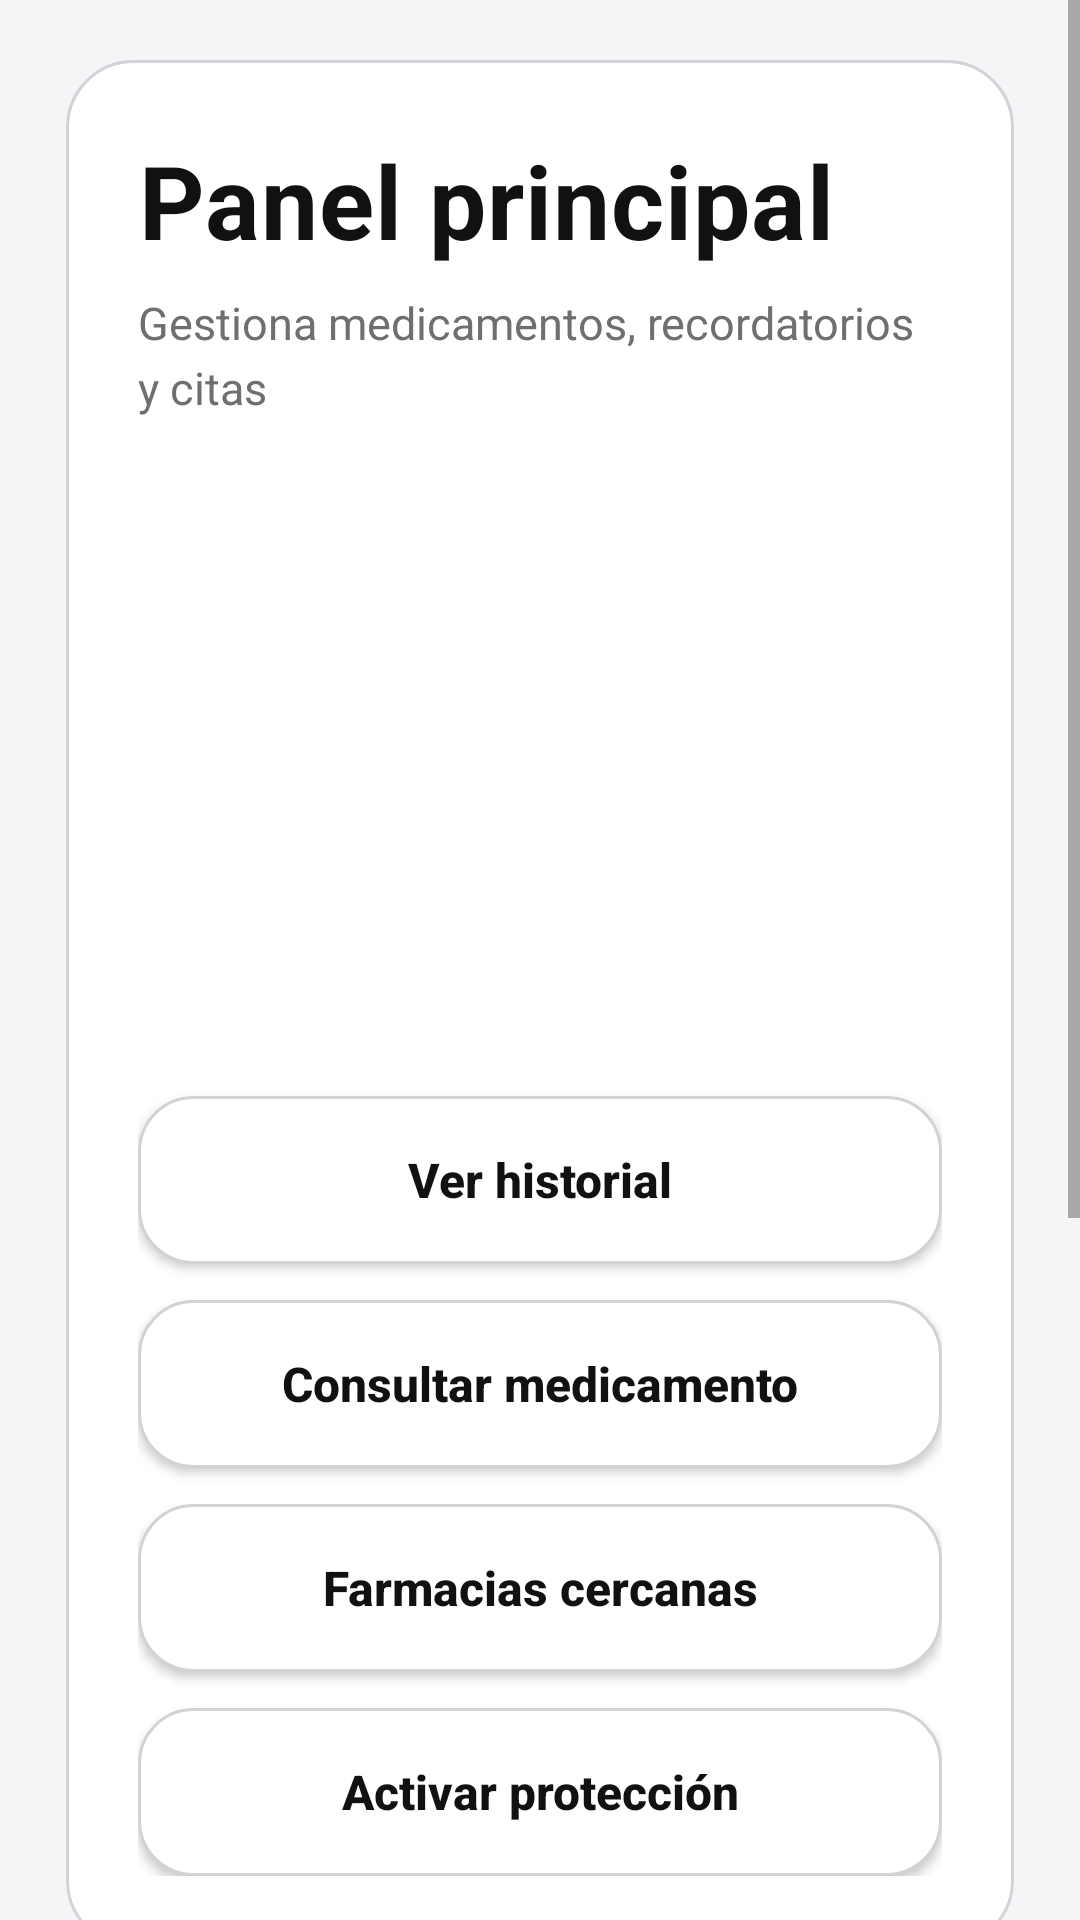

Produce the Android XML layout that renders to this screen, including the resource entries it uses.
<!-- AndroidManifest.xml: application theme Theme.MediRecord -->
<!-- res/layout/activity_dashboard.xml -->
<?xml version="1.0" encoding="utf-8"?>
<ScrollView xmlns:android="http://schemas.android.com/apk/res/android"
    android:layout_width="match_parent"
    android:layout_height="match_parent"
    android:fillViewport="true">

    <LinearLayout
        android:layout_width="match_parent"
        android:layout_height="wrap_content"
        android:orientation="vertical"
        android:paddingHorizontal="22dp"
        android:paddingTop="20dp"
        android:paddingBottom="28dp"
        android:animateLayoutChanges="true">

        <LinearLayout
            android:layout_width="match_parent"
            android:layout_height="wrap_content"
            android:orientation="vertical"
            android:background="@drawable/bg_card"
            android:padding="24dp"
            android:layout_marginBottom="20dp">

            <TextView
                android:layout_width="match_parent"
                android:layout_height="wrap_content"
                android:text="@string/dashboard_title"
                android:textSize="34sp"
                android:textStyle="bold"
                android:letterSpacing="0.01"
                android:textColor="@color/text_primary" />

            <TextView
                android:layout_width="match_parent"
                android:layout_height="wrap_content"
                android:text="@string/dashboard_subtitle"
                android:textSize="15sp"
                android:textColor="@color/text_secondary"
                android:layout_marginTop="8dp"
                android:layout_marginBottom="20dp"
                android:lineSpacingMultiplier="1.2" />

            <Button
                android:id="@+id/btnAgregarMedicamento"
                android:layout_width="match_parent"
                android:layout_height="56dp"
                android:layout_marginBottom="12dp"
                android:background="@drawable/bg_button_primary"
                android:text="@string/btn_add_medication"
                android:textAllCaps="false"
                android:textColor="@color/surface_color"
                android:textSize="16sp"
                android:fontFamily="sans-serif-medium"
                android:textStyle="bold" />

            <Button
                android:id="@+id/btnAgregarRecordatorio"
                android:layout_width="match_parent"
                android:layout_height="56dp"
                android:layout_marginBottom="12dp"
                android:background="@drawable/bg_button_primary"
                android:text="@string/btn_add_reminder"
                android:textAllCaps="false"
                android:textColor="@color/surface_color"
                android:textSize="16sp"
                android:fontFamily="sans-serif-medium"
                android:textStyle="bold" />

            <Button
                android:id="@+id/btnAgregarCita"
                android:layout_width="match_parent"
                android:layout_height="56dp"
                android:layout_marginBottom="14dp"
                android:background="@drawable/bg_button_primary"
                android:text="@string/btn_add_appointment"
                android:textAllCaps="false"
                android:textColor="@color/surface_color"
                android:textSize="16sp"
                android:fontFamily="sans-serif-medium"
                android:textStyle="bold" />

            <Button
                android:id="@+id/btnVerHistorial"
                android:layout_width="match_parent"
                android:layout_height="56dp"
                android:layout_marginBottom="12dp"
                android:background="@drawable/bg_button_secondary"
                android:text="@string/btn_view_history"
                android:textAllCaps="false"
                android:textColor="@color/text_primary"
                android:textSize="16sp"
                android:fontFamily="sans-serif-medium"
                android:textStyle="bold" />

            <Button
                android:id="@+id/btnBuscarOnline"
                android:layout_width="match_parent"
                android:layout_height="56dp"
                android:layout_marginBottom="12dp"
                android:background="@drawable/bg_button_secondary"
                android:text="@string/btn_lookup_medicine"
                android:textAllCaps="false"
                android:textColor="@color/text_primary"
                android:textSize="16sp"
                android:fontFamily="sans-serif-medium"
                android:textStyle="bold" />

            <Button
                android:id="@+id/btnVerFarmacias"
                android:layout_width="match_parent"
                android:layout_height="56dp"
                android:layout_marginBottom="12dp"
                android:background="@drawable/bg_button_secondary"
                android:text="@string/btn_nearby_pharmacies"
                android:textAllCaps="false"
                android:textColor="@color/text_primary"
                android:textSize="16sp"
                android:fontFamily="sans-serif-medium"
                android:textStyle="bold" />

            <Button
                android:id="@+id/btnActivarSensores"
                android:layout_width="match_parent"
                android:layout_height="56dp"
                android:background="@drawable/bg_button_secondary"
                android:text="@string/btn_enable_protection"
                android:textAllCaps="false"
                android:textColor="@color/text_primary"
                android:textSize="16sp"
                android:fontFamily="sans-serif-medium"
                android:textStyle="bold" />
        </LinearLayout>

        <TextView
            android:layout_width="match_parent"
            android:layout_height="wrap_content"
            android:text="@string/section_today_meds"
            android:textSize="24sp"
            android:textStyle="bold"
            android:textColor="@color/text_primary"
            android:layout_marginBottom="12dp" />

        <LinearLayout
            android:id="@+id/containerMedicamentos"
            android:layout_width="match_parent"
            android:layout_height="wrap_content"
            android:orientation="vertical"
            android:animateLayoutChanges="true"
            android:layout_marginBottom="24dp">
        </LinearLayout>

        <TextView
            android:layout_width="match_parent"
            android:layout_height="wrap_content"
            android:text="@string/section_summary"
            android:textSize="24sp"
            android:textStyle="bold"
            android:textColor="@color/text_primary"
            android:layout_marginBottom="12dp" />

        <TextView
            android:id="@+id/tvInfo1"
            android:layout_width="match_parent"
            android:layout_height="wrap_content"
            android:text="@string/loading_meds"
            android:textSize="15sp"
            android:textColor="@color/text_primary"
            android:paddingHorizontal="18dp"
            android:paddingVertical="16dp"
            android:background="@drawable/bg_card"
            android:layout_marginBottom="14dp"
            android:lineSpacingMultiplier="1.3" />

        <TextView
            android:id="@+id/tvInfo2"
            android:layout_width="match_parent"
            android:layout_height="wrap_content"
            android:text="@string/loading_reminders"
            android:textSize="15sp"
            android:textColor="@color/text_primary"
            android:paddingHorizontal="18dp"
            android:paddingVertical="16dp"
            android:background="@drawable/bg_card"
            android:layout_marginBottom="14dp"
            android:lineSpacingMultiplier="1.3" />

        <TextView
            android:id="@+id/tvInfo3"
            android:layout_width="match_parent"
            android:layout_height="wrap_content"
            android:text="@string/loading_history"
            android:textSize="15sp"
            android:textColor="@color/text_primary"
            android:paddingHorizontal="18dp"
            android:paddingVertical="16dp"
            android:background="@drawable/bg_card"
            android:layout_marginBottom="14dp"
            android:lineSpacingMultiplier="1.3" />

    </LinearLayout>

</ScrollView>
<!-- resources referenced by this layout -->
<resources>
  <color name="surface_color">#FFFFFF</color>
  <color name="text_primary">#111111</color>
  <color name="text_secondary">#6E6E73</color>
  <!-- drawable bg_button_secondary (drawable) -->
  <?xml version="1.0" encoding="utf-8"?>
  <shape xmlns:android="http://schemas.android.com/apk/res/android">
      <solid android:color="@color/surface_color" />
      <corners android:radius="18dp" />
      <stroke
          android:width="1dp"
          android:color="@color/border_color" />
  </shape>
  <!-- drawable bg_card (drawable) -->
  <?xml version="1.0" encoding="utf-8"?>
  <shape xmlns:android="http://schemas.android.com/apk/res/android">
      <solid android:color="@color/surface_color" />
      <corners android:radius="22dp" />
      <stroke
          android:width="1dp"
          android:color="@color/border_color" />
  </shape>
  <string name="btn_add_appointment">Agregar cita</string>
  <string name="btn_add_medication">Agregar medicamento</string>
  <string name="btn_add_reminder">Agregar recordatorio</string>
  <string name="btn_enable_protection">Activar protección</string>
  <string name="btn_lookup_medicine">Consultar medicamento</string>
  <string name="btn_nearby_pharmacies">Farmacias cercanas</string>
  <string name="btn_view_history">Ver historial</string>
  <string name="dashboard_subtitle">Gestiona medicamentos, recordatorios y citas</string>
  <string name="dashboard_title">Panel principal</string>
  <string name="loading_history">Cargando historial…</string>
  <string name="loading_meds">Cargando medicamentos…</string>
  <string name="loading_reminders">Cargando recordatorios…</string>
  <string name="section_summary">Resumen</string>
  <string name="section_today_meds">Medicamentos de hoy</string>
  <style name="Theme.MediRecord" parent="Theme.AppCompat.Light.NoActionBar">
          <item name="android:statusBarColor">@color/background_color</item>
          <item name="android:windowBackground">@color/background_color</item>
          <item name="android:navigationBarColor">@color/background_color</item>
      </style>
  <color name="border_color">#D2D2D7</color>
  <color name="background_color">#F5F5F7</color>
</resources>
